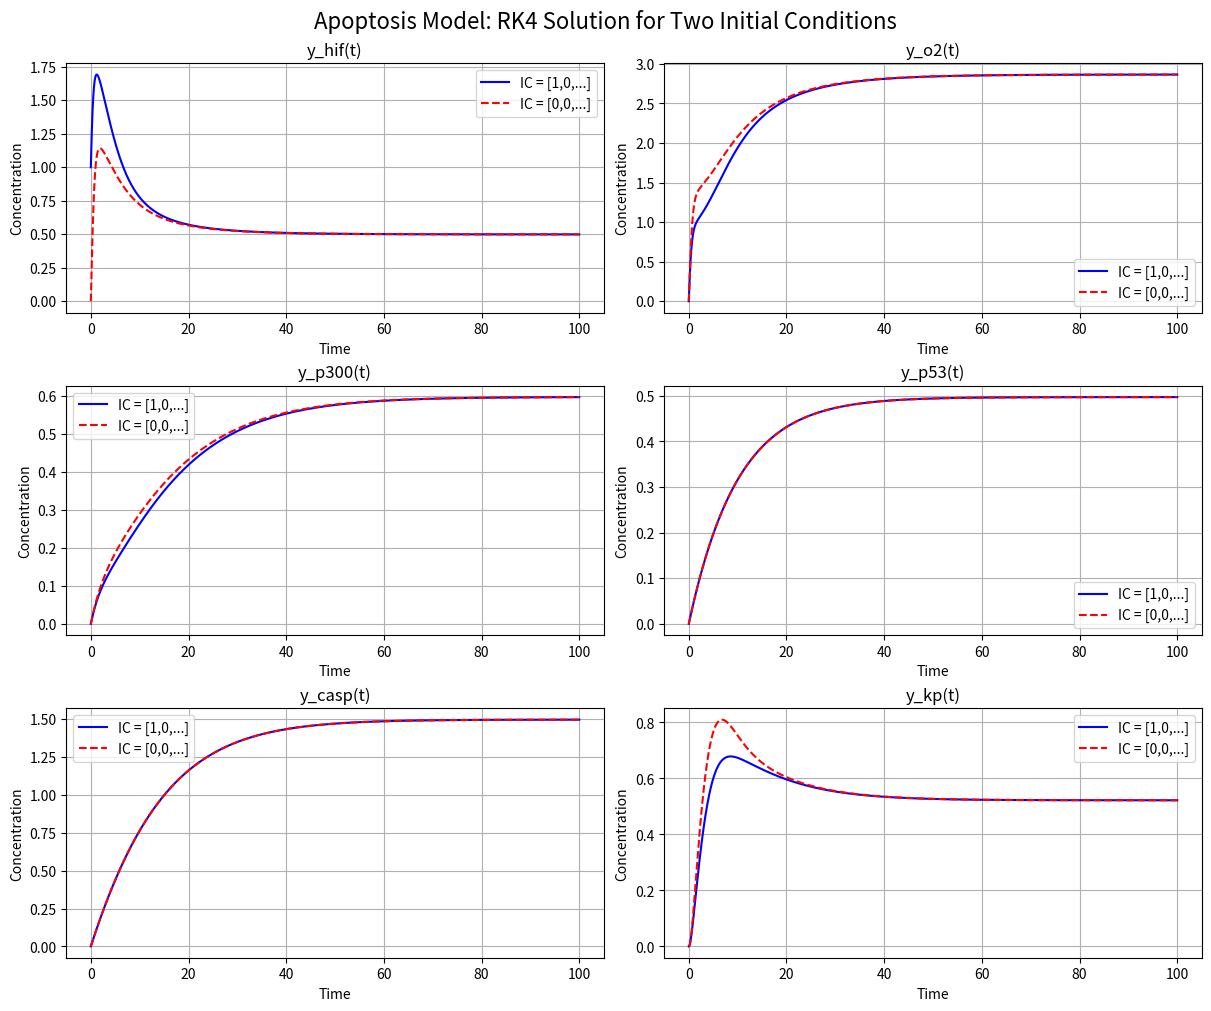

Python code for this plot:
import numpy as np
import matplotlib.pyplot as plt
import pandas as pd
import sys

# Define parameters from Table 3.3
params = {
    "ahif": 1.52,
    "ao2": 1.8,
    "ap53": 0.05,
    "a3": 0.9,
    "a4": 0.2,
    "a5": 0.001,
    "a7": 0.7,
    "a8": 0.06,
    "a9": 0.1,
    "a10": 0.7,
    "a11": 0.2,
    "a12": 0.1,
    "a13": 0.1,
    "a14": 0.05
}

# System of ODEs (Eqs. 3.1 to 3.6)
def dydt(t, y, p):
    yhif, yo2, yp300, yp53, ycasp, ykp = y
    dy = np.zeros(6)

    dy[0] = p['ahif'] - p['a3']*yo2*yhif - p['a4']*yhif*yp300 - p['a7']*yp53*yhif
    dy[1] = p['ao2'] - p['a3']*yo2*yhif + p['a4']*yhif*yp300 - p['a11']*yo2
    dy[2] = -p['a4']*yhif*yp300 - p['a5']*yp300*yp53 + p['a8']
    dy[3] = p['ap53'] - p['a5']*yp53*yp300 - p['a9']*yp53
    dy[4] = p['a9']*yp53 + p['a12'] - p['a13']*ycasp
    dy[5] = -p['a10']*ycasp*ykp + p['a11']*yo2 - p['a14']*ykp

    return dy

# Runge-Kutta 4th order method
def runge_kutta_4(f, y0, t0, tf, dt, p):
    t_vals = np.arange(t0, tf + dt, dt)
    y_vals = np.zeros((len(t_vals), len(y0)))
    y = y0.copy()

    for i, t in enumerate(t_vals):
        y_vals[i] = y
        k1 = dt * f(t, y, p)
        k2 = dt * f(t + dt/2, y + k1/2, p)
        k3 = dt * f(t + dt/2, y + k2/2, p)
        k4 = dt * f(t + dt, y + k3, p)
        y = y + (k1 + 2*k2 + 2*k3 + k4) / 6

    return t_vals, y_vals

# --- Main Execution Block ---

if __name__ == "__main__":
    # --- Define settings and initial conditions FIRST ---
    t0, tf, dt = 0, 100, 0.01
    
    # Define BOTH initial conditions here
    y0_1 = np.array([1.0, 0.0, 0.0, 0.0, 0.0, 0.0])
    y0_0 = np.array([0.0, 0.0, 0.0, 0.0, 0.0, 0.0])

    # --- Now, solve for both ---
    print("Running RK4 solver for standard IC...")
    t_vals_1, y_vals_1 = runge_kutta_4(dydt, y0_1, t0, tf, dt, params)
    
    print("Running RK4 solver for zero IC...")
    t_vals_0, y_vals_0 = runge_kutta_4(dydt, y0_0, t0, tf, dt, params)
    
    print("Solvers finished. Generating plots...")
    
    # --- Export to CSV
    df1 = pd.DataFrame(y_vals_1, columns=["yhif", "yo2", "yp300", "yp53", "ycasp", "ykp"])
    df1["time"] = t_vals_1
    df1.to_csv("apoptosis_rk4_output_y0_1.csv", index=False)
    
    df0 = pd.DataFrame(y_vals_0, columns=["yhif", "yo2", "yp300", "yp53", "ycasp", "ykp"])
    df0["time"] = t_vals_0
    df0.to_csv("apoptosis_rk4_output_y0_0.csv", index=False)
    
    # --- Plotting the Results ---
    labels = ["y_hif(t)", "y_o2(t)", "y_p300(t)", "y_p53(t)", "y_casp(t)", "y_kp(t)"]
    fig, axs = plt.subplots(3, 2, figsize=(12, 10), constrained_layout=True)
    fig.suptitle('Apoptosis Model: RK4 Solution for Two Initial Conditions', fontsize=16)

    for i, ax in enumerate(axs.flat):
        ax.plot(t_vals_1, y_vals_1[:, i], 'b-', label='IC = [1,0,...]')
        ax.plot(t_vals_0, y_vals_0[:, i], 'r--', label='IC = [0,0,...]')
        ax.set_title(f'{labels[i]}')
        ax.set_xlabel("Time")
        ax.set_ylabel("Concentration")
        ax.grid(True)
        ax.legend()

    plt.show()
